3-way image classification set "Blueberry_maturiety" from GitHub (Chrislandry98/IA_gestion_suivi_agricole); label vocabulary: immature, mature, semi-mature.

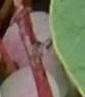
Label: semi-mature

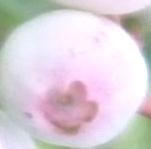
Label: semi-mature

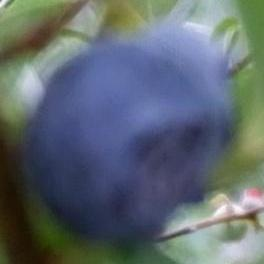
Label: mature

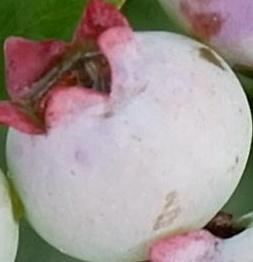
Label: immature

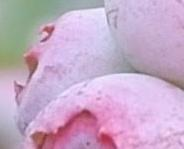
Label: semi-mature

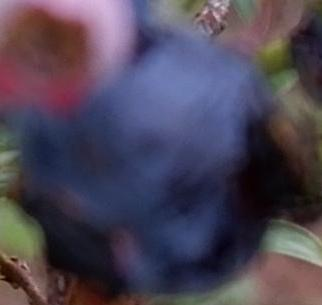
Label: mature
